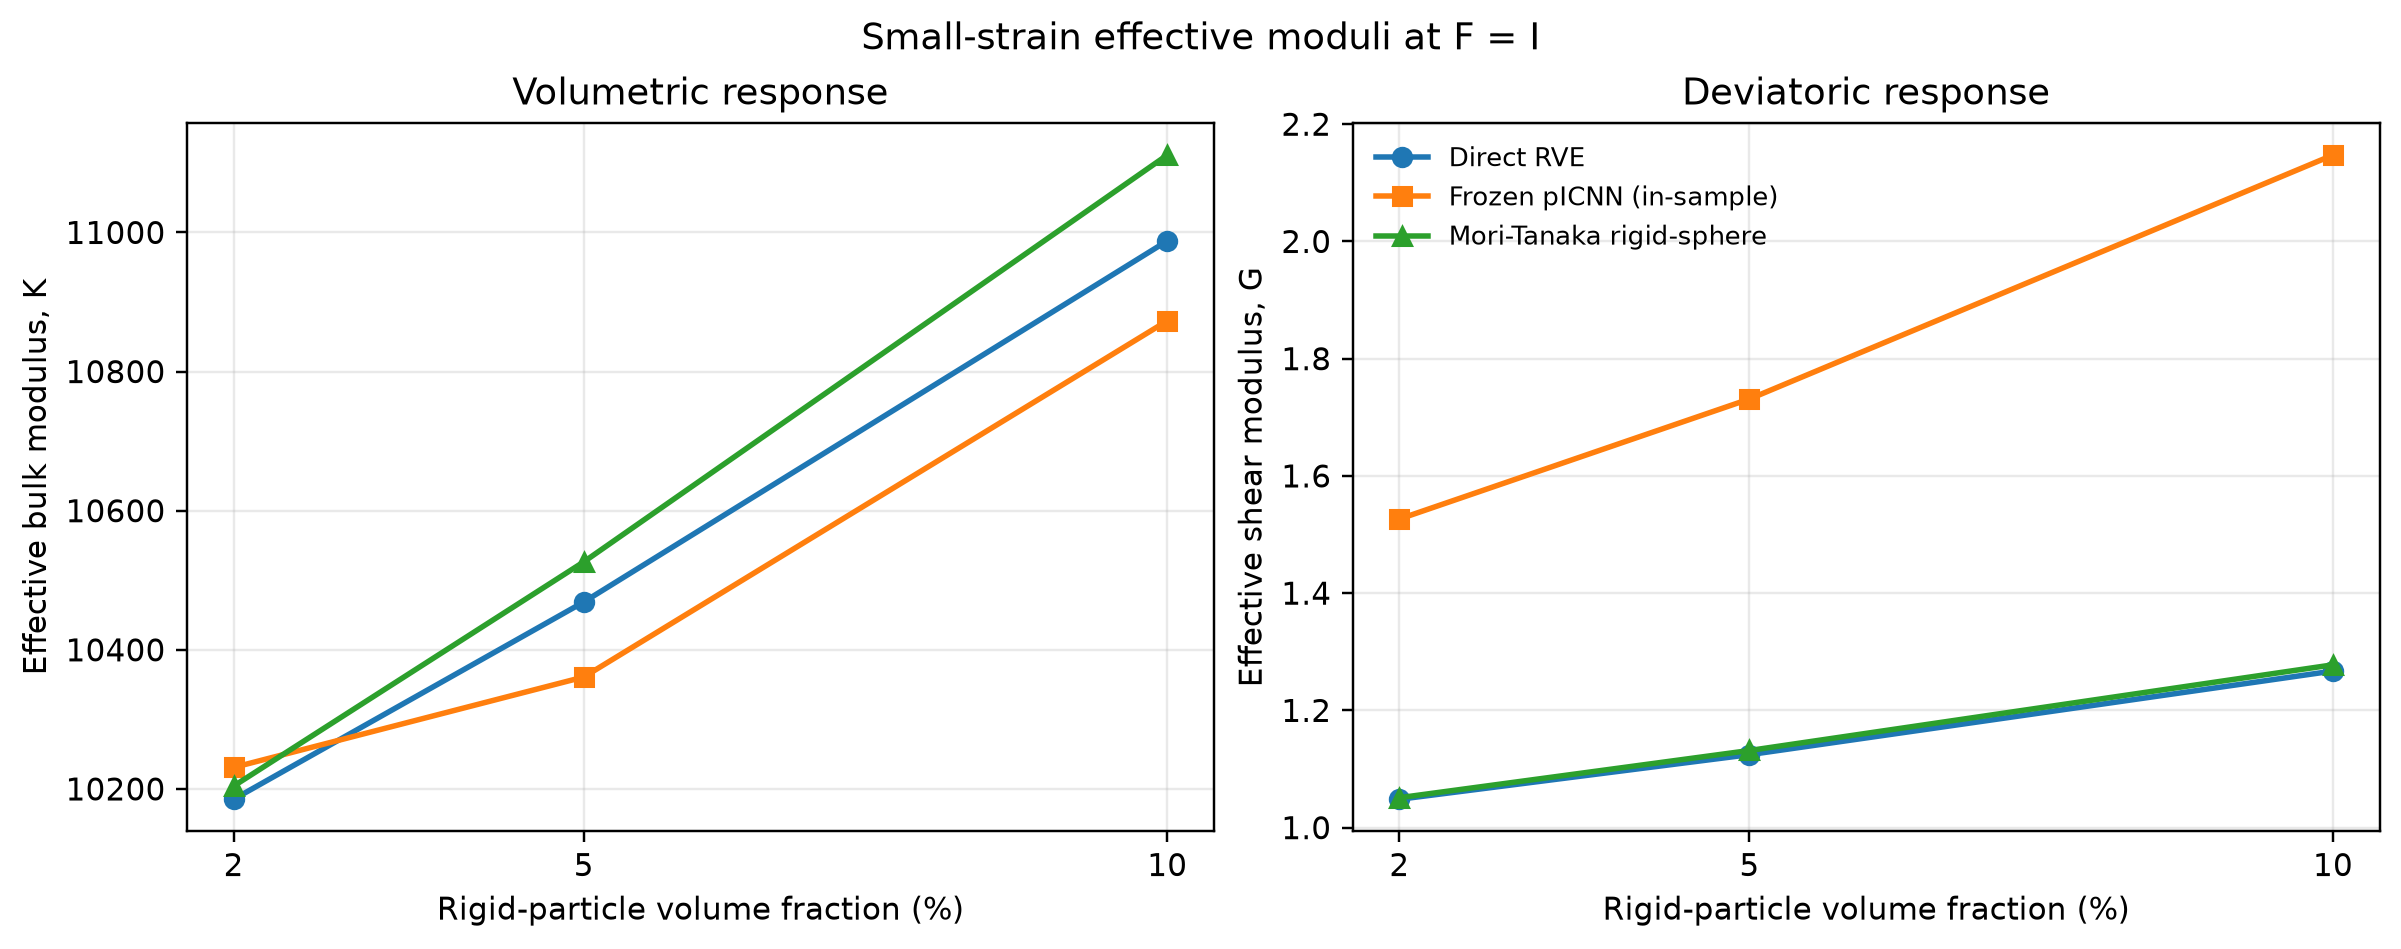

The file beside this chart, header and first rows:
sample_id, split, volume_fraction, method, bulk_modulus, shear_modulus, young_modulus, poisson_ratio, deviatoric_anisotropy_relative, volumetric_deviatoric_coupling_relative, tangent_major_symmetry_relative_error, bulk_relative_difference_vs_mori_tanaka, shear_relative_difference_vs_mori_tanaka
phase7_v000_f000000, test, 0.02, direct_rve, 10185, 1.048, 3.145, 0.4999, 0.002052, 1.320062606467546e-08, 4.2928667491957447e-16, 0.001858, 0.002532
phase7_v000_f000000, test, 0.02, frozen_picnn_in_sample, 10231, 1.526, 4.579, 0.4999, 3.1430908239104244e-14, 6.0789622051397815e-18, 0.0, 0.00262, 0.3114
phase7_v000_f000000, test, 0.02, mori_tanaka_rigid_sphere_reference, 10204, 1.051, 3.153, 0.4999, , , , 0.0, 0.0
phase7_v001_f000000, test, 0.05, direct_rve, 10469, 1.124, 3.373, 0.4999, 0.0107, 5.040673106128637e-08, 6.754472121784229e-16, 0.005478, 0.006277
phase7_v001_f000000, test, 0.05, frozen_picnn_in_sample, 10361, 1.731, 5.193, 0.4999, 2.0037300499519019e-13, 1.4910419237932114e-17, 0.0, 0.01572, 0.3464
phase7_v001_f000000, test, 0.05, mori_tanaka_rigid_sphere_reference, 10526, 1.132, 3.395, 0.4999, , , , 0.0, 0.0
phase7_v002_f000000, test, 0.1, direct_rve, 10988, 1.267, 3.801, 0.4999, 0.04121, 9.11535435347153e-08, 6.09620961368744e-16, 0.01111, 0.008303
phase7_v002_f000000, test, 0.1, frozen_picnn_in_sample, 10873, 2.147, 6.442, 0.4999, 1.0962768878960677e-13, 1.2155100494409397e-17, 0.0, 0.02145, 0.405
phase7_v002_f000000, test, 0.1, mori_tanaka_rigid_sphere_reference, 11111, 1.278, 3.833, 0.4999, , , , 0.0, 0.0
